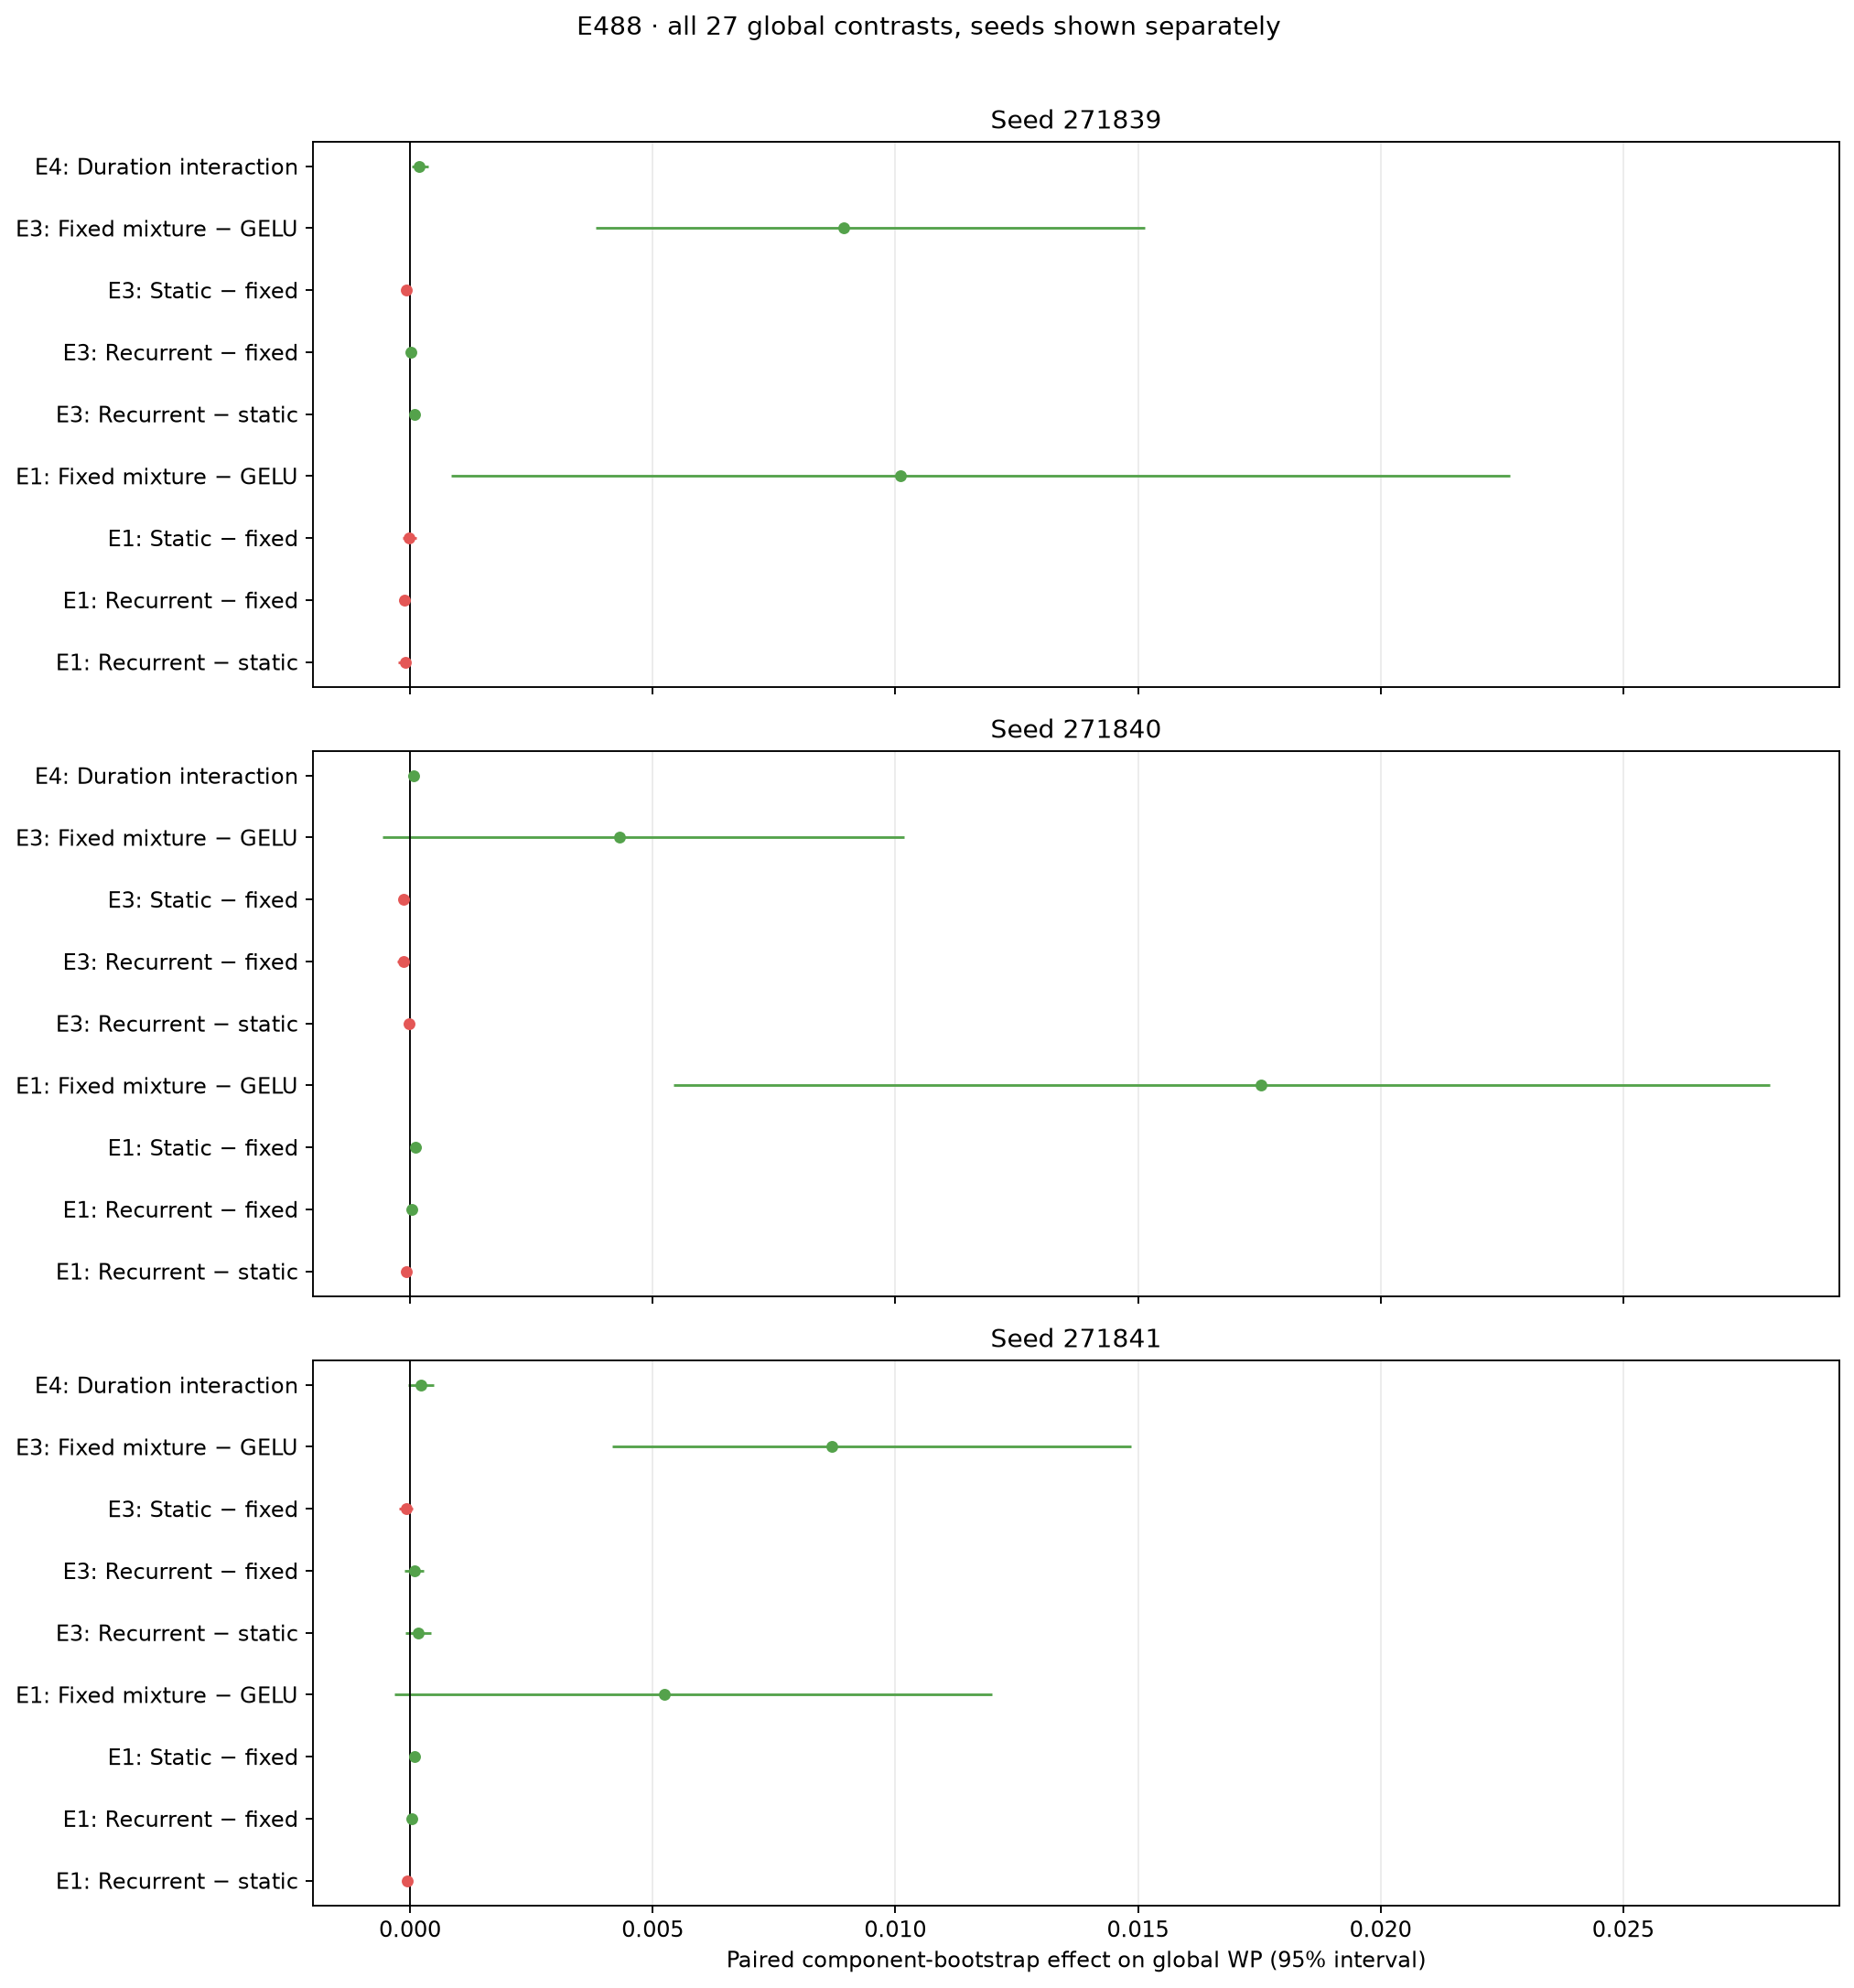

Source data for this figure (header and first rows):
seed, epoch_or_interaction, contrast, point_diff, ci95_low, ci95_high, bootstrap_sd, p_le_0, draws, bootstrap_seed
271839, duration_interaction, (recurrent_3 - static_3) - (recurrent_1 …, 0.0001786, 3.585506806878524e-05, 0.0003727, 8.709429584395132e-05, 0.0095, 2000, 271839
271839, 1, fixed_minus_gelu, 0.0101, 0.000843, 0.02267, 0.005749, 0.017, 2000, 271839
271839, 1, recurrent_minus_fixed, -0.000116, -0.000221, -3.7190226422299815e-05, 4.671000662165004e-05, 1.0, 2000, 271839
271839, 1, recurrent_minus_static, -9.478349506730765e-05, -0.0002411, -3.5240940346709132e-06, 6.129201877528028e-05, 0.979, 2000, 271839
271839, 1, static_minus_fixed, -2.1249250357624483e-05, -0.0001484, 0.0001325, 7.103490041217699e-05, 0.576, 2000, 271839
271839, 3, fixed_minus_gelu, 0.00893, 0.003819, 0.01515, 0.002926, 0.0, 2000, 271839
271839, 3, recurrent_minus_fixed, 1.3909867065731163e-05, -7.387797658062745e-05, 9.360484906285048e-05, 4.241243110771265e-05, 0.462, 2000, 271839
271839, 3, recurrent_minus_static, 8.377837543127598e-05, -2.1787681876406227e-05, 0.0001862, 5.403714618352001e-05, 0.064, 2000, 271839
271839, 3, static_minus_fixed, -6.986850836554481e-05, -0.0001391, -1.656749441433515e-05, 3.0284287492892418e-05, 0.9965, 2000, 271839
271840, duration_interaction, (recurrent_3 - static_3) - (recurrent_1 …, 6.810341100993433e-05, -3.673515261829185e-05, 0.0001369, 4.604421024180168e-05, 0.0875, 2000, 271839
271840, 1, fixed_minus_gelu, 0.01754, 0.005427, 0.02802, 0.005731, 0.0025, 2000, 271839
271840, 1, recurrent_minus_fixed, 4.028879774897742e-05, -7.442400418664063e-06, 8.885639801871626e-05, 2.431147015768469e-05, 0.047, 2000, 271839
271840, 1, recurrent_minus_static, -8.081507345480965e-05, -0.0001492, -1.820966654326329e-05, 3.341739623585115e-05, 0.9925, 2000, 271839
271840, 1, static_minus_fixed, 0.0001211, 4.1467131287181716e-05, 0.0002171, 4.513326271420045e-05, 0.0015, 2000, 271839
271840, 3, fixed_minus_gelu, 0.004308, -0.0005635, 0.01019, 0.002767, 0.041, 2000, 271839
271840, 3, recurrent_minus_fixed, -0.0001373, -0.0002568, -5.6989869376225536e-05, 5.094272471120465e-05, 1.0, 2000, 271839
271840, 3, recurrent_minus_static, -1.2711662444875316e-05, -0.0001084, 5.9849897818312014e-05, 4.3111916794478795e-05, 0.6645, 2000, 271839
271840, 3, static_minus_fixed, -0.0001246, -0.0002303, -4.0663320873823856e-05, 4.817831373143936e-05, 0.999, 2000, 271839
271841, duration_interaction, (recurrent_3 - static_3) - (recurrent_1 …, 0.0002249, -3.901294159704971e-05, 0.0004972, 0.0001363, 0.0455, 2000, 271839
271841, 1, fixed_minus_gelu, 0.005247, -0.0003289, 0.01199, 0.003186, 0.0355, 2000, 271839
271841, 1, recurrent_minus_fixed, 3.1214522888900476e-05, -1.1048041662284347e-06, 7.933262617531855e-05, 2.0340652103949495e-05, 0.032, 2000, 271839
271841, 1, recurrent_minus_static, -5.902945891178568e-05, -0.0001252, -7.685733560239282e-06, 3.0060316086762477e-05, 0.9855, 2000, 271839
271841, 1, static_minus_fixed, 9.024398180068616e-05, 2.5357169164987036e-05, 0.0001799, 4.069693158261813e-05, 0.0015, 2000, 271839
271841, 3, fixed_minus_gelu, 0.00869, 0.004168, 0.01486, 0.002738, 0.0005, 2000, 271839
271841, 3, recurrent_minus_fixed, 8.652605622749832e-05, -0.0001114, 0.0002805, 0.0001024, 0.213, 2000, 271839
271841, 3, recurrent_minus_static, 0.0001658, -9.845196770134623e-05, 0.0004404, 0.0001398, 0.12, 2000, 271839
271841, 3, static_minus_fixed, -7.930481048112892e-05, -0.0002275, 6.453779275230885e-05, 7.358368903951548e-05, 0.8455, 2000, 271839
